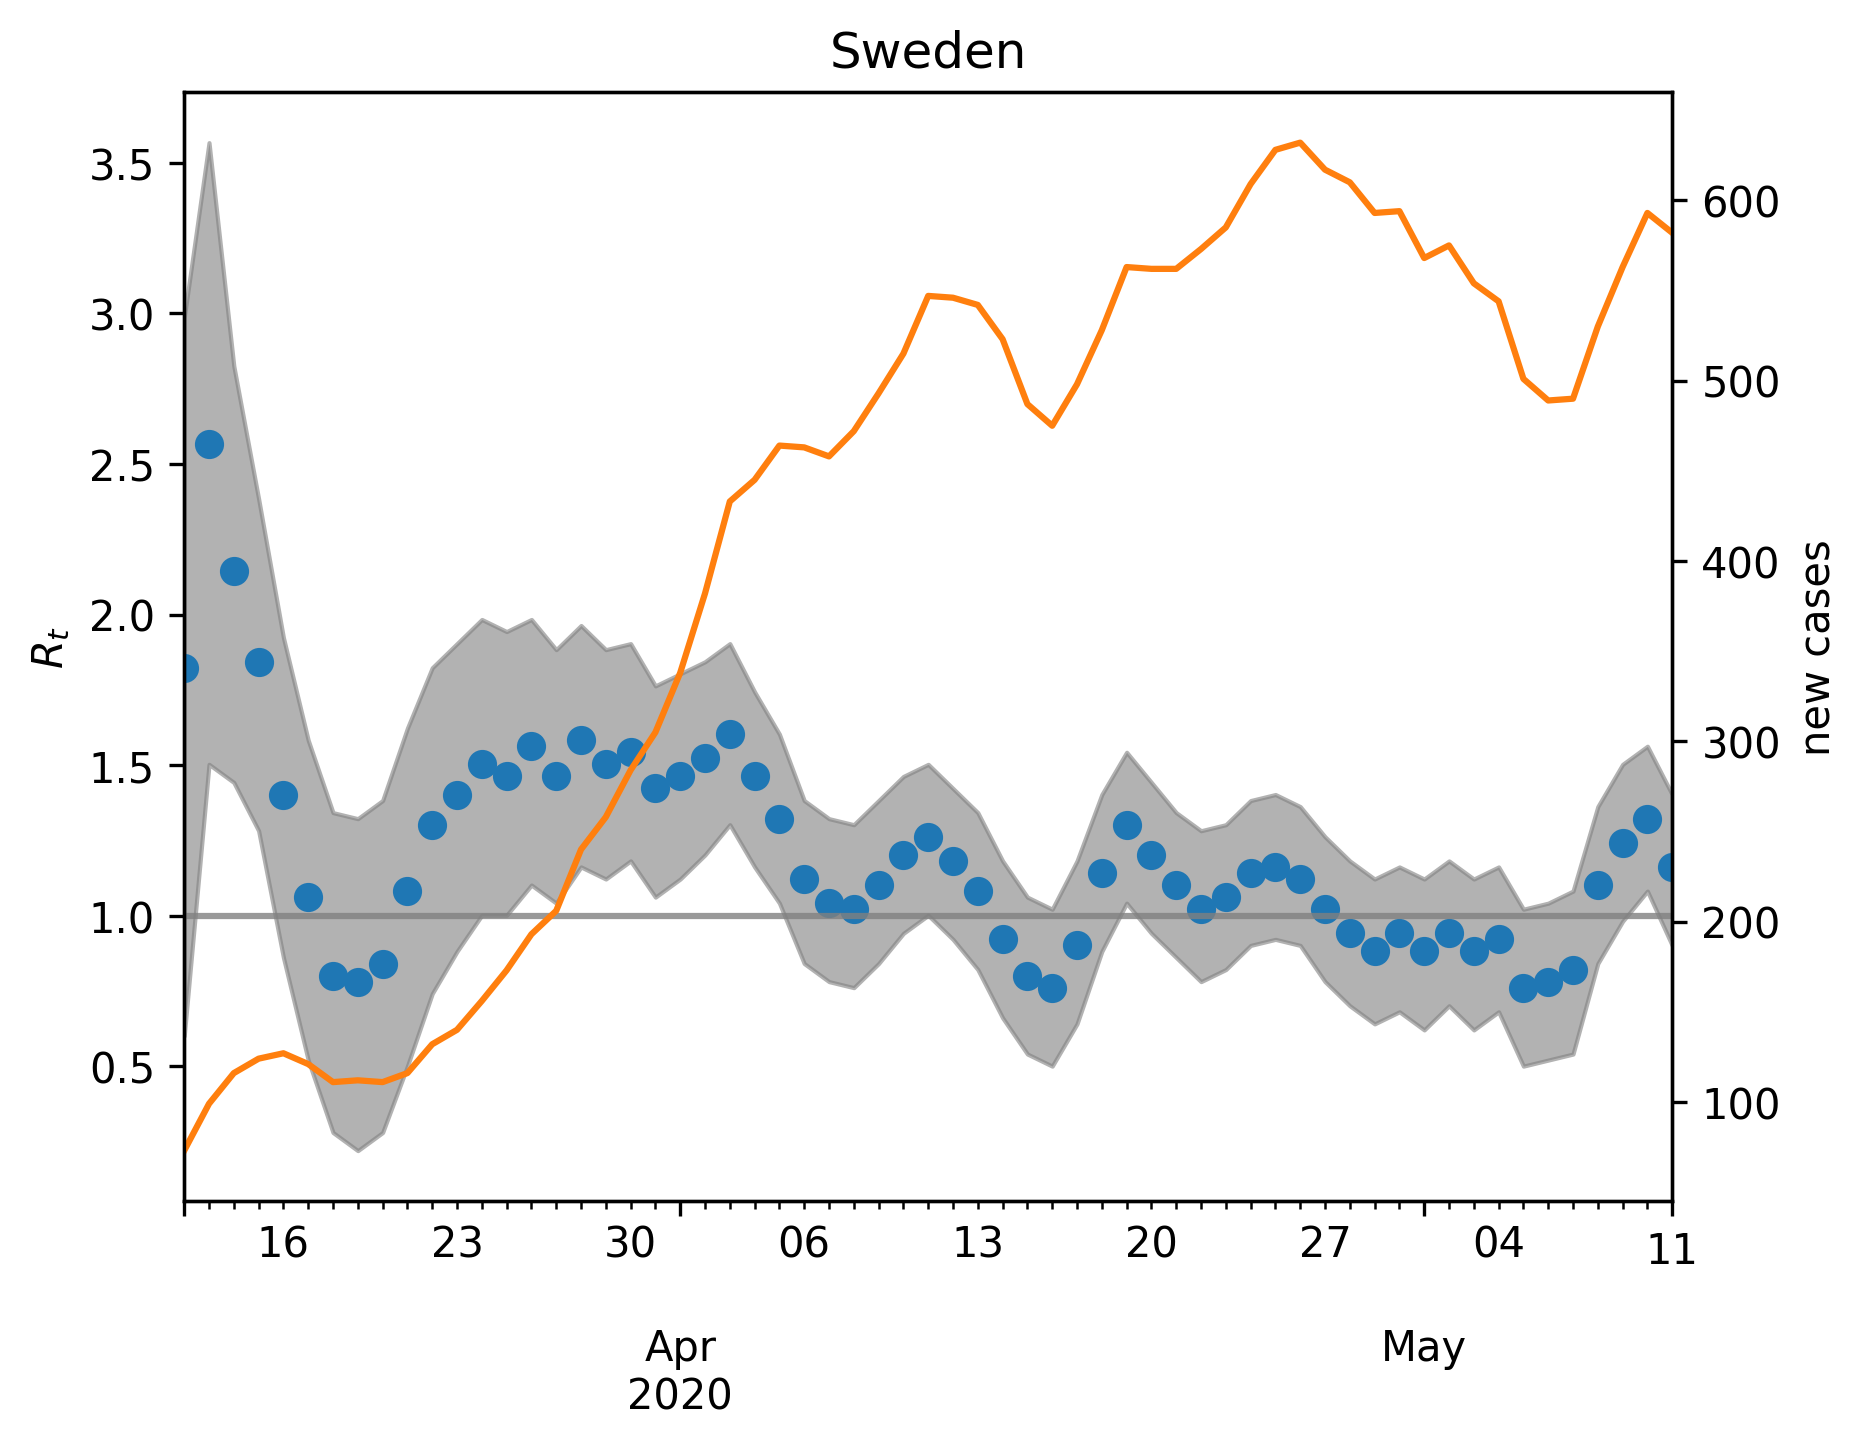

Values plotted in this chart, from the file beside it:
, median, lower, upper, cases, one
2020-03-12, 1.824, 0.6012, 2.986, 73.0, 1
2020-03-13, 2.565, 1.503, 3.567, 99.0, 1
2020-03-14, 2.144, 1.443, 2.826, 116.0, 1
2020-03-15, 1.844, 1.283, 2.385, 124.0, 1
2020-03-16, 1.403, 0.8617, 1.924, 127.0, 1
2020-03-17, 1.062, 0.521, 1.583, 121.0, 1
2020-03-18, 0.8016, 0.2806, 1.343, 111.0, 1
2020-03-19, 0.7816, 0.2204, 1.323, 112.0, 1
2020-03-20, 0.8417, 0.2806, 1.383, 111.0, 1
2020-03-21, 1.082, 0.501, 1.623, 116.0, 1
2020-03-22, 1.303, 0.7415, 1.824, 132.0, 1
2020-03-23, 1.403, 0.8818, 1.904, 140.0, 1
2020-03-24, 1.503, 1.002, 1.984, 156.0, 1
2020-03-25, 1.463, 1.002, 1.944, 173.0, 1
2020-03-26, 1.563, 1.102, 1.984, 193.0, 1
2020-03-27, 1.463, 1.042, 1.884, 206.0, 1
2020-03-28, 1.583, 1.162, 1.964, 240.0, 1
2020-03-29, 1.503, 1.122, 1.884, 258.0, 1
2020-03-30, 1.543, 1.182, 1.904, 284.0, 1
2020-03-31, 1.423, 1.062, 1.764, 305.0, 1
2020-04-01, 1.463, 1.122, 1.804, 338.0, 1
2020-04-02, 1.523, 1.202, 1.844, 382.0, 1
2020-04-03, 1.603, 1.303, 1.904, 433.0, 1
2020-04-04, 1.463, 1.162, 1.743, 445.0, 1
2020-04-05, 1.323, 1.042, 1.603, 464.0, 1
2020-04-06, 1.122, 0.8417, 1.383, 463.0, 1
2020-04-07, 1.042, 0.7816, 1.323, 458.0, 1
2020-04-08, 1.022, 0.7615, 1.303, 472.0, 1
2020-04-09, 1.102, 0.8417, 1.383, 493.0, 1
2020-04-10, 1.202, 0.9419, 1.463, 515.0, 1
2020-04-11, 1.263, 1.002, 1.503, 547.0, 1
2020-04-12, 1.182, 0.9218, 1.423, 546.0, 1
2020-04-13, 1.082, 0.8216, 1.343, 542.0, 1
2020-04-14, 0.9218, 0.6613, 1.182, 523.0, 1
2020-04-15, 0.8016, 0.5411, 1.062, 487.0, 1
2020-04-16, 0.7615, 0.501, 1.022, 475.0, 1
2020-04-17, 0.9018, 0.6413, 1.182, 498.0, 1
2020-04-18, 1.142, 0.8818, 1.403, 528.0, 1
2020-04-19, 1.303, 1.042, 1.543, 563.0, 1
2020-04-20, 1.202, 0.9419, 1.443, 562.0, 1
2020-04-21, 1.102, 0.8617, 1.343, 562.0, 1
2020-04-22, 1.022, 0.7816, 1.283, 573.0, 1
2020-04-23, 1.062, 0.8216, 1.303, 585.0, 1
2020-04-24, 1.142, 0.9018, 1.383, 609.0, 1
2020-04-25, 1.162, 0.9218, 1.403, 628.0, 1
2020-04-26, 1.122, 0.9018, 1.363, 632.0, 1
2020-04-27, 1.022, 0.7816, 1.263, 617.0, 1
2020-04-28, 0.9419, 0.7014, 1.182, 610.0, 1
2020-04-29, 0.8818, 0.6413, 1.122, 593.0, 1
2020-04-30, 0.9419, 0.6814, 1.162, 594.0, 1
2020-05-01, 0.8818, 0.6212, 1.122, 568.0, 1
2020-05-02, 0.9419, 0.7014, 1.182, 575.0, 1
2020-05-03, 0.8818, 0.6212, 1.122, 554.0, 1
2020-05-04, 0.9218, 0.6814, 1.162, 544.0, 1
2020-05-05, 0.7615, 0.501, 1.022, 501.0, 1
2020-05-06, 0.7816, 0.521, 1.042, 489.0, 1
2020-05-07, 0.8216, 0.5411, 1.082, 490.0, 1
2020-05-08, 1.102, 0.8417, 1.363, 530.0, 1
2020-05-09, 1.242, 0.982, 1.503, 563.0, 1
2020-05-10, 1.323, 1.082, 1.563, 593.0, 1
... 1 more rows
